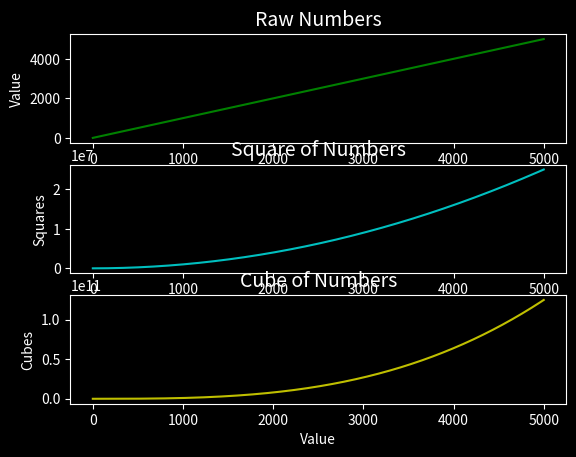

The script that saved this image:
'''
Chapter 15: Generating Data (Lab)
Date: 10/18/23
Reference: Python Crash Course (Matthes, 2019)
Topics:
    1. Matplotlib installation
    2. Plotting Simple Line Graph
    3. Random Walks
    3. Rolling Dice
'''

# Play 1: Plotting simple lie graph
'''
import matplotlib.pyplot as plt # create an alias para hindi na ulit ulitin yung name ng package

raw = [] # raw numbers only
square = [] # squares of the raw numbers
cube = [] # subes of the raw numbers

for num in range(11):
    raw.append(num)
    square.append(num*num)
    cube.append(num*num*num)
plt.style.use('dark_background')

fig, rw = plt.subplots()
fig, sq = plt.subplots()
fig, cb = plt.subplots()

rw.plot(raw)
sq.plot(square)
cb.plot(cube)

plt.show()

'''

# Play 2: Using the full syntax of plot()
'''
import matplotlib.pyplot as plt

raw = [1, 3, 4, 8, 15, 17, 19, 25, 37, 38]
square = []

for num in raw:
    square.append(num * num * num)

plt.plot(raw, square)
plt.show()

'''

# Problem # 1: Cubes

#'''
import matplotlib.pyplot as plt

raw = [x for x in range(0,5001)]
square = [y**2 for y in raw]
cube = [z**3 for z in raw]

plt.style.use('dark_background')

fig, pl = plt.subplots(3)

pl[0].plot(raw, raw, color = 'g')
pl[1].plot(raw, square, color = 'c')
pl[2].plot(raw, cube, color = 'y')

pl[0].set_title("Raw Numbers", fontsize = 14)
pl[0].set_xlabel("Value", fontsize = 10)
pl[0].set_ylabel("Value", fontsize = 10)

pl[1].set_title("Square of Numbers", fontsize = 14)
pl[1].set_xlabel("Value", fontsize = 10)
pl[1].set_ylabel("Squares", fontsize = 10)

pl[2].set_title("Cube of Numbers", fontsize = 14)
pl[2].set_xlabel("Value", fontsize = 10)
pl[2].set_ylabel("Cubes", fontsize = 10)


plt.show()

#'''
